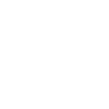
t = 0.00 s
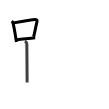
t = 3.75 s
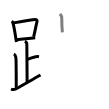
t = 7.50 s
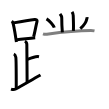
t = 11.50 s
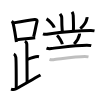
t = 15.25 s
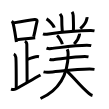
t = 19.00 s

The animated SVG that drew these frames (rendered in a browser with its animation timeline set to each time). Animation: 19 SMIL elements (animate=19); one cycle of 19.00 s.

<svg width="109px" height="109px" viewBox="0 0 px 109px" xmlns="http://www.w3.org/2000/svg" xmlns:xlink="http://www.w3.org/1999/xlink" xml:space="preserve" version="1.1"  baseProfile="full">
<path d="M11.78,21.21c0.37,0.32,0.75,0.58,0.91,0.97c1.28,3.13,2.85,14.2,3.73,19.82" style="fill:none;stroke:black;stroke-width:3;opacity:0">
  <animate attributeType="CSS" attributeName="opacity" from="0" to="1" begin="0s" dur="1s" repeatCount="0" fill="freeze" />
</path>
<path d="M13.61,22.9c8.76-1.68,16.79-3,21.13-3.41c1.58-0.15,2.54,0.89,2.31,1.77c-1.04,4.06-2.15,10.85-3.43,15.5" style="fill:none;stroke:black;stroke-width:3;opacity:0">
  <animate attributeType="CSS" attributeName="opacity" from="0" to="1" begin="1s" dur="1s" repeatCount="0" fill="freeze" />
</path>
<path d="M17.06,39.69c5.09-0.46,11.15-1.34,18.14-2.05" style="fill:none;stroke:black;stroke-width:3;opacity:0">
  <animate attributeType="CSS" attributeName="opacity" from="0" to="1" begin="2s" dur="1s" repeatCount="0" fill="freeze" />
</path>
<path d="M24.87,41.24c1.09,0.5,1.96,2.23,1.96,3.25c0,5.51,0.28,28.01,0.28,38" style="fill:none;stroke:black;stroke-width:3;opacity:0">
  <animate attributeType="CSS" attributeName="opacity" from="0" to="1" begin="3s" dur="1s" repeatCount="0" fill="freeze" />
</path>
<path d="M27.38,59.24c3.37-0.99,6.12-2.24,8.35-2.5c1.73-0.2,2.18-0.25,3.26,0" style="fill:none;stroke:black;stroke-width:3;opacity:0">
  <animate attributeType="CSS" attributeName="opacity" from="0" to="1" begin="4s" dur="1s" repeatCount="0" fill="freeze" />
</path>
<path d="M13.87,53.99c1.09,0.5,1.74,2.25,1.96,3.25c0.22,1,0.42,19.51,0.42,31.26" style="fill:none;stroke:black;stroke-width:3;opacity:0">
  <animate attributeType="CSS" attributeName="opacity" from="0" to="1" begin="5s" dur="1s" repeatCount="0" fill="freeze" />
</path>
<path d="M11,89.07c1.25,0.43,3.87,0.35,4.7-0.1C23.91,84.5,31.44,80,40.5,74.99" style="fill:none;stroke:black;stroke-width:3;opacity:0">
  <animate attributeType="CSS" attributeName="opacity" from="0" to="1" begin="6s" dur="1s" repeatCount="0" fill="freeze" />
</path>
<path d="M60.05,13.89c1,1.36,1.7,2.67,1.7,3.76c0,3.35,0.25,10.6,0.6,14.77" style="fill:none;stroke:black;stroke-width:3;opacity:0">
  <animate attributeType="CSS" attributeName="opacity" from="0" to="1" begin="7s" dur="1s" repeatCount="0" fill="freeze" />
</path>
<path d="M72.05,11.89c1,1.59,1.2,2.54,1.2,3.81c0,1.27,0.5,12.05,0.1,15.21" style="fill:none;stroke:black;stroke-width:3;opacity:0">
  <animate attributeType="CSS" attributeName="opacity" from="0" to="1" begin="8s" dur="1s" repeatCount="0" fill="freeze" />
</path>
<path d="M46.52,18.83c2.75,1.57,7.11,6.45,7.79,8.88" style="fill:none;stroke:black;stroke-width:3;opacity:0">
  <animate attributeType="CSS" attributeName="opacity" from="0" to="1" begin="9s" dur="1s" repeatCount="0" fill="freeze" />
</path>
<path d="M87.03,17.14c0.02,0.27,0.04,0.7-0.04,1.1c-0.46,2.31-3.09,7.38-6.69,10.48" style="fill:none;stroke:black;stroke-width:3;opacity:0">
  <animate attributeType="CSS" attributeName="opacity" from="0" to="1" begin="10s" dur="1s" repeatCount="0" fill="freeze" />
</path>
<path d="M43,33.9c1.02,0.37,2.89,0.52,3.9,0.37c10.6-1.52,34.35-3.76,44.03-3.76c1.7,0,2.72,0.18,3.57,0.36" style="fill:none;stroke:black;stroke-width:3;opacity:0">
  <animate attributeType="CSS" attributeName="opacity" from="0" to="1" begin="11s" dur="1s" repeatCount="0" fill="freeze" />
</path>
<path d="M57.02,35.33c1.87,1.57,4.83,6.45,5.29,8.88" style="fill:none;stroke:black;stroke-width:3;opacity:0">
  <animate attributeType="CSS" attributeName="opacity" from="0" to="1" begin="12s" dur="1s" repeatCount="0" fill="freeze" />
</path>
<path d="M79.54,33.64c0.02,0.24,0.03,0.63-0.03,0.98c-0.37,2.06-2.52,6.58-5.45,9.35" style="fill:none;stroke:black;stroke-width:3;opacity:0">
  <animate attributeType="CSS" attributeName="opacity" from="0" to="1" begin="13s" dur="1s" repeatCount="0" fill="freeze" />
</path>
<path d="M46.5,48.11c1.23,0.45,3.49,0.57,4.72,0.45c8.03-0.81,24-3.34,35.71-3.34c2.05,0,3.29,0.21,4.31,0.44" style="fill:none;stroke:black;stroke-width:3;opacity:0">
  <animate attributeType="CSS" attributeName="opacity" from="0" to="1" begin="14s" dur="1s" repeatCount="0" fill="freeze" />
</path>
<path d="M49.5,59.4c1.02,0.37,2.89,0.47,3.9,0.37c5.6-0.52,21.85-3.26,31.53-3.26c1.7,0,2.72,0.18,3.57,0.36" style="fill:none;stroke:black;stroke-width:3;opacity:0">
  <animate attributeType="CSS" attributeName="opacity" from="0" to="1" begin="15s" dur="1s" repeatCount="0" fill="freeze" />
</path>
<path d="M43.5,71.9c1.4,0.37,3.95,0.47,5.35,0.37c7.66-0.52,27.51-3.26,40.77-3.26c2.32,0,3.72,0.18,4.88,0.36" style="fill:none;stroke:black;stroke-width:3;opacity:0">
  <animate attributeType="CSS" attributeName="opacity" from="0" to="1" begin="16s" dur="1s" repeatCount="0" fill="freeze" />
</path>
<path d="M67.23,49.25c0.5,1.06,0.93,2.97,0.91,4.66C67.99,70.01,63,88.25,40.5,98.5" style="fill:none;stroke:black;stroke-width:3;opacity:0">
  <animate attributeType="CSS" attributeName="opacity" from="0" to="1" begin="17s" dur="1s" repeatCount="0" fill="freeze" />
</path>
<path d="M66.4,70.98c2.42,0.58,14.21,16.12,22.62,22.48c1.31,0.99,2.26,1.65,3.48,1.98" style="fill:none;stroke:black;stroke-width:3;opacity:0">
  <animate attributeType="CSS" attributeName="opacity" from="0" to="1" begin="18s" dur="1s" repeatCount="0" fill="freeze" />
</path>
</svg>
